Run: headless pygame with SDL's dummy video driver; simulated clock (each Clock.tick advances the game by its frame time, no real sleeping); random seed 0; keys injected as events and as key.get_pressed() state; mouse plan: one left click at the window centre at the start of phase 2, then a move to the lower-right quarter at the start of phase 3.
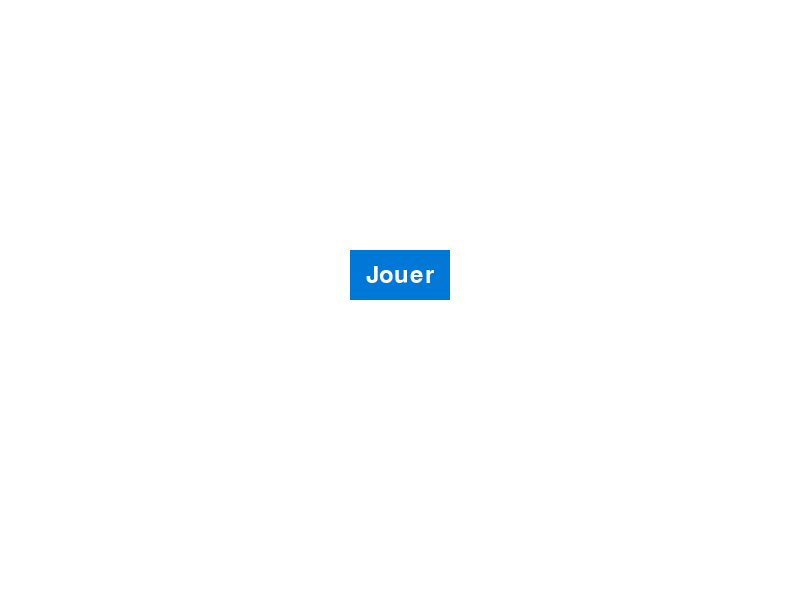
Frame 1 of 4 · flips 1–60 · no input
Frame 2 of 4 · flips 61–180 · clicked the window centre · tapped SPACE, RETURN · held RIGHT (→), D · screen unchanged from frame 1, image omitted
Frame 3 of 4 · flips 181–300 · moved the mouse to the lower-right quarter · held DOWN (↓), S · screen unchanged from frame 2, image omitted
Frame 4 of 4 · flips 301–420 · held LEFT (←), A, UP (↑), W · screen unchanged from frame 3, image omitted

The pygame program that drew these frames:

import pygame
import sys

# Initialisation de Pygame
pygame.init()

# Définir la taille de la fenêtre
WIDTH, HEIGHT = 800, 600
screen = pygame.display.set_mode((WIDTH, HEIGHT))
pygame.display.set_caption("Interface Pygame")

# Définir les couleurs
WHITE = (255, 255, 255)
BLUE = (0, 120, 215)

# Boucle principale
running = True
while running:
    button_rect = pygame.Rect(350, 250, 100, 50)
    button_color = BLUE
    mouse_pos = pygame.mouse.get_pos()
    mouse_pressed = pygame.mouse.get_pressed()[0]

    # Changement de couleur au survol
    if button_rect.collidepoint(mouse_pos):
        if mouse_pressed:
            button_color = (0, 80, 150)  # Couleur lors du clic
        else:
            button_color = (0, 180, 255)  # Couleur lors du survol

    for event in pygame.event.get():
        if event.type == pygame.QUIT:
            running = False
        if event.type == pygame.MOUSEBUTTONDOWN:
            if button_rect.collidepoint(event.pos):
                print("Bouton Jouer cliqué !")

    screen.fill(WHITE)

    # Exemple d'interface : un bouton
    pygame.draw.rect(screen, button_color, button_rect)
    
    # Texte sur le bouton
    font = pygame.font.SysFont(None, 36)
    text = font.render("Jouer", True, WHITE)
    text_rect = text.get_rect(center=button_rect.center)
    screen.blit(text, text_rect)

    pygame.display.flip()

pygame.quit()
sys.exit()
